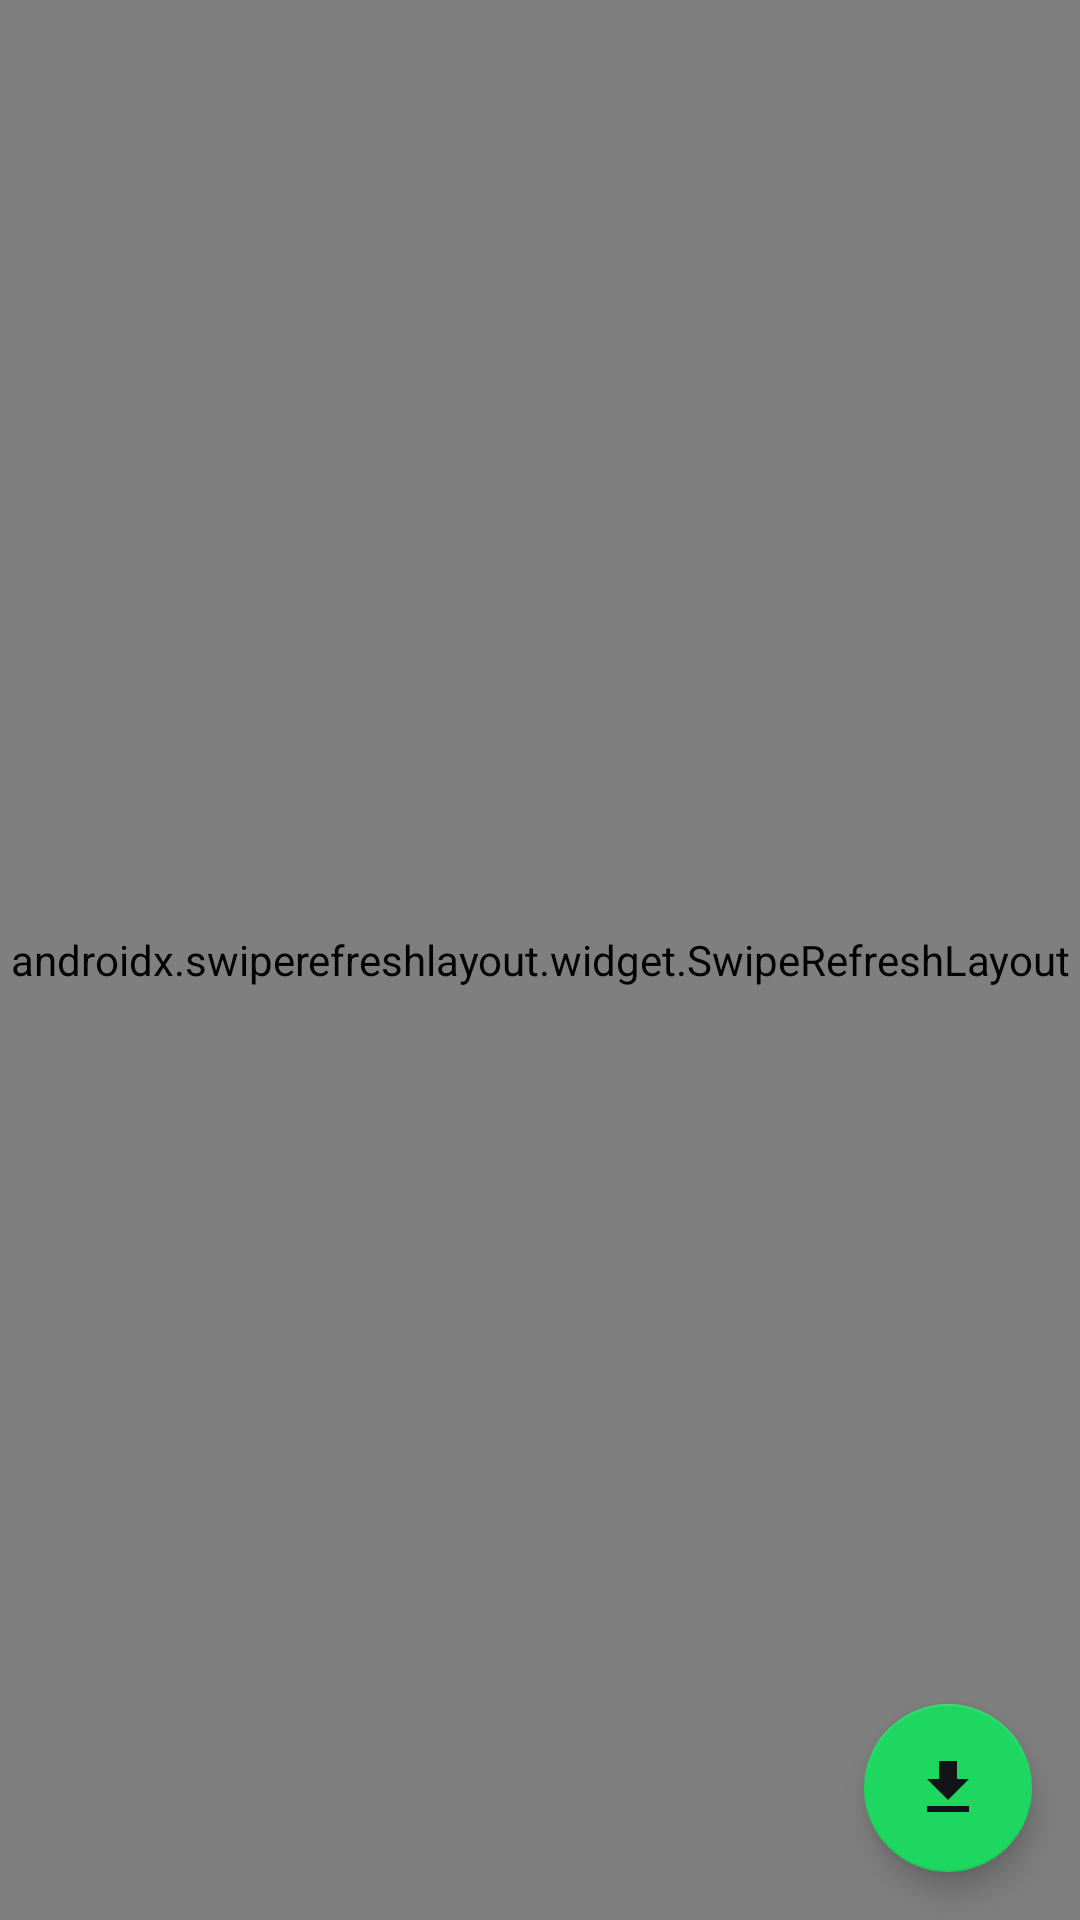

Here is an Android app screen rendered from its layout file. Give the layout XML and the strings, colors and styles it references.
<!-- AndroidManifest.xml: application theme AppTheme -->
<!-- res/layout/activity_main.xml -->
<?xml version="1.0" encoding="utf-8"?>
<androidx.coordinatorlayout.widget.CoordinatorLayout xmlns:android="http://schemas.android.com/apk/res/android"
    xmlns:app="http://schemas.android.com/apk/res-auto"
    xmlns:tools="http://schemas.android.com/tools"
    android:layout_width="match_parent"
    android:layout_height="match_parent"
    android:background="@color/colorPrimaryDark">

    <ProgressBar
        android:id="@+id/progressBar"
        android:layout_width="60dp"
        android:layout_height="60dp"
        android:layout_gravity="center"
        android:visibility="gone" />

    <RelativeLayout
        android:id="@+id/containerNoInternet"
        android:layout_width="match_parent"
        android:layout_height="match_parent"
        android:gravity="center"
        android:padding="16dp"
        android:visibility="gone">

        <ImageView
            android:id="@+id/iv_wifi_logo"
            android:layout_width="120dp"
            android:layout_height="120dp"
            android:layout_centerInParent="true"
            android:src="@drawable/ic_signal_wifi_off_black_24dp" />

        <TextView
            android:layout_width="match_parent"
            android:layout_height="wrap_content"
            android:layout_below="@+id/iv_wifi_logo"
            android:gravity="center"
            android:paddingTop="20dp"
            android:text="@string/no_internet_connection"
            android:textColor="@android:color/white"
            android:textStyle="bold" />

    </RelativeLayout>

    <androidx.swiperefreshlayout.widget.SwipeRefreshLayout
        android:id="@+id/swipeLayout"
        android:layout_width="match_parent"
        android:layout_height="match_parent">

        <androidx.core.widget.NestedScrollView
            android:layout_width="match_parent"
            android:layout_height="match_parent">

                <LinearLayout
                    android:id="@+id/cardsContainer"
                    android:layout_width="match_parent"
                    android:layout_height="wrap_content"
                    android:layout_margin="40dp"
                    android:orientation="vertical">

                    <androidx.cardview.widget.CardView
                        android:layout_width="match_parent"
                        android:layout_height="wrap_content"
                        android:layout_gravity="center_horizontal"
                        app:cardBackgroundColor="@android:color/white"
                        app:cardUseCompatPadding="true">

                        <LinearLayout
                            android:layout_width="match_parent"
                            android:layout_height="match_parent"
                            android:layout_marginTop="20dp"
                            android:paddingLeft="16dp"
                            android:paddingRight="16dp"
                            android:layout_marginBottom="20dp"
                            android:orientation="vertical">

                            <TextView
                                style="@style/TextAppearance.AppCompat.Title"
                                android:layout_width="fill_parent"
                                android:layout_height="wrap_content"
                                android:fontFamily="sans-serif-light"
                                android:gravity="center"
                                android:singleLine="true"
                                android:text="@string/installed_version"
                                android:textColor="@android:color/black" />

                            <TextView
                                android:id="@+id/tvInstalledVersion"
                                style="@style/TextAppearance.AppCompat.Title"
                                android:layout_width="fill_parent"
                                android:layout_height="wrap_content"
                                android:layout_marginTop="5dp"
                                android:gravity="center"
                                android:singleLine="true"
                                android:textColor="@android:color/black"
                                tools:text="0.0.0.0" />

                        </LinearLayout>

                    </androidx.cardview.widget.CardView>

                    <androidx.cardview.widget.CardView
                        android:id="@+id/cardLatest"
                        android:layout_width="match_parent"
                        android:layout_height="wrap_content"
                        android:layout_gravity="center_horizontal"
                        app:cardBackgroundColor="@android:color/white"
                        app:cardUseCompatPadding="true">

                        <LinearLayout
                            android:paddingLeft="16dp"
                            android:paddingRight="16dp"
                            android:layout_width="match_parent"
                            android:layout_height="match_parent"
                            android:layout_marginTop="20dp"
                            android:layout_marginBottom="20dp"
                            android:orientation="vertical">

                            <TextView
                                style="@style/TextAppearance.AppCompat.Title"
                                android:layout_width="fill_parent"
                                android:layout_height="wrap_content"
                                android:fontFamily="sans-serif-light"
                                android:gravity="center"
                                android:singleLine="true"
                                android:text="@string/latest_version"
                                android:textColor="@android:color/black" />

                            <TextView
                                android:id="@+id/tvLatestVersion"
                                style="@style/TextAppearance.AppCompat.Title"
                                android:layout_width="fill_parent"
                                android:layout_height="wrap_content"
                                android:layout_marginTop="5dp"
                                android:gravity="center"
                                android:textColor="@android:color/black"
                                tools:text="0.0.0.0" />


                        </LinearLayout>

                    </androidx.cardview.widget.CardView>

                </LinearLayout>

        </androidx.core.widget.NestedScrollView>

    </androidx.swiperefreshlayout.widget.SwipeRefreshLayout>

    <com.google.android.material.floatingactionbutton.FloatingActionButton
        android:id="@+id/fab"
        android:layout_width="56dp"
        android:layout_height="56dp"
        android:layout_gravity="bottom|end"
        android:layout_margin="16dp"
        android:background="?android:attr/selectableItemBackground"
        android:src="@drawable/ic_file_download_black_24dp" />

</androidx.coordinatorlayout.widget.CoordinatorLayout>
<!-- resources referenced by this layout -->
<resources>
  <color name="colorPrimaryDark">#121316</color>
  <!-- drawable ic_file_download_black_24dp (drawable) -->
  <vector xmlns:android="http://schemas.android.com/apk/res/android"
          android:width="24dp"
          android:height="24dp"
          android:viewportWidth="24.0"
          android:viewportHeight="24.0">
      <path
          android:fillColor="@color/colorPrimaryDark"
          android:pathData="M19,9h-4V3H9v6H5l7,7 7,-7zM5,18v2h14v-2H5z"/>
  </vector>
  <!-- drawable ic_signal_wifi_off_black_24dp (drawable) -->
  <vector xmlns:android="http://schemas.android.com/apk/res/android"
          android:width="24dp"
          android:height="24dp"
          android:viewportWidth="24.0"
          android:viewportHeight="24.0">
      <path
          android:fillColor="#FFffffff"
          android:pathData="M23.64,7c-0.45,-0.34 -4.93,-4 -11.64,-4 -1.5,0 -2.89,0.19 -4.15,0.48L18.18,13.8 23.64,7zM17.04,15.22L3.27,1.44 2,2.72l2.05,2.06C1.91,5.76 0.59,6.82 0.36,7l11.63,14.49 0.01,0.01 0.01,-0.01 3.9,-4.86 3.32,3.32 1.27,-1.27 -3.46,-3.46z"/>
  </vector>
  <string name="installed_version">Installed Version</string>
  <string name="latest_version">Latest Version</string>
  <string name="no_internet_connection">No internet connection detected. Please connect to the internet and try again.</string>
  <style name="AppTheme" parent="Theme.AppCompat.Light.DarkActionBar">
          
          <item name="colorPrimary">@color/colorPrimary</item>
          <item name="colorPrimaryDark">@color/colorPrimaryDark</item>
          <item name="android:navigationBarColor">@color/colorPrimaryDark</item>
          <item name="colorAccent">@color/colorAccent</item>
      </style>
  <color name="colorPrimary">#222227</color>
  <color name="colorAccent">#1ed760</color>
</resources>
